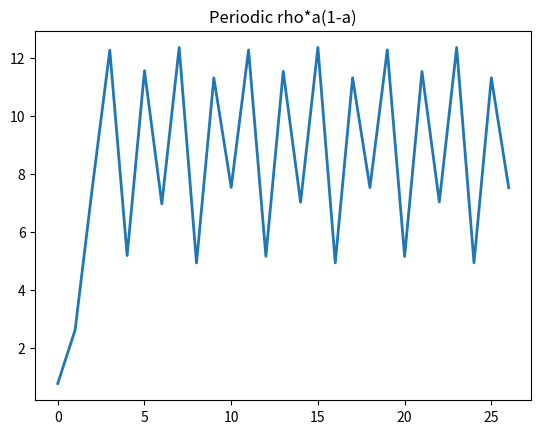

Here is the Python script that generated this plot:
#!/usr/bin/env python3
#Author: [email redacted]
#License: GNU GPL 3.0.
#No warranty or liability assumed irrelevant of thermonuclear wars or lack thereof.


import matplotlib.pyplot as plt
import numpy as np
fig, ax=plt.subplots()


x0=40/51 #a=x*(r/rho)
#x=(1+rc)/r * a
c=10
r=.255
rho=1+r*c
a0=x0*r/rho#x0*(r/rho)

a=a0
X=[]
X.append(rho/r*a)
for i in np.arange(0,26):
   a=rho*a*(1-a)
   X.append((rho)/(r)*a)
ax.plot(X,linewidth=2.0)#, label=("({:.02f},{:.02f})").format(a0,c))



#plt.legend()
plt.title("Periodic rho*a(1-a)")
plt.savefig("population-grow-resources-periodic-4cycle.png")
plt.show()
